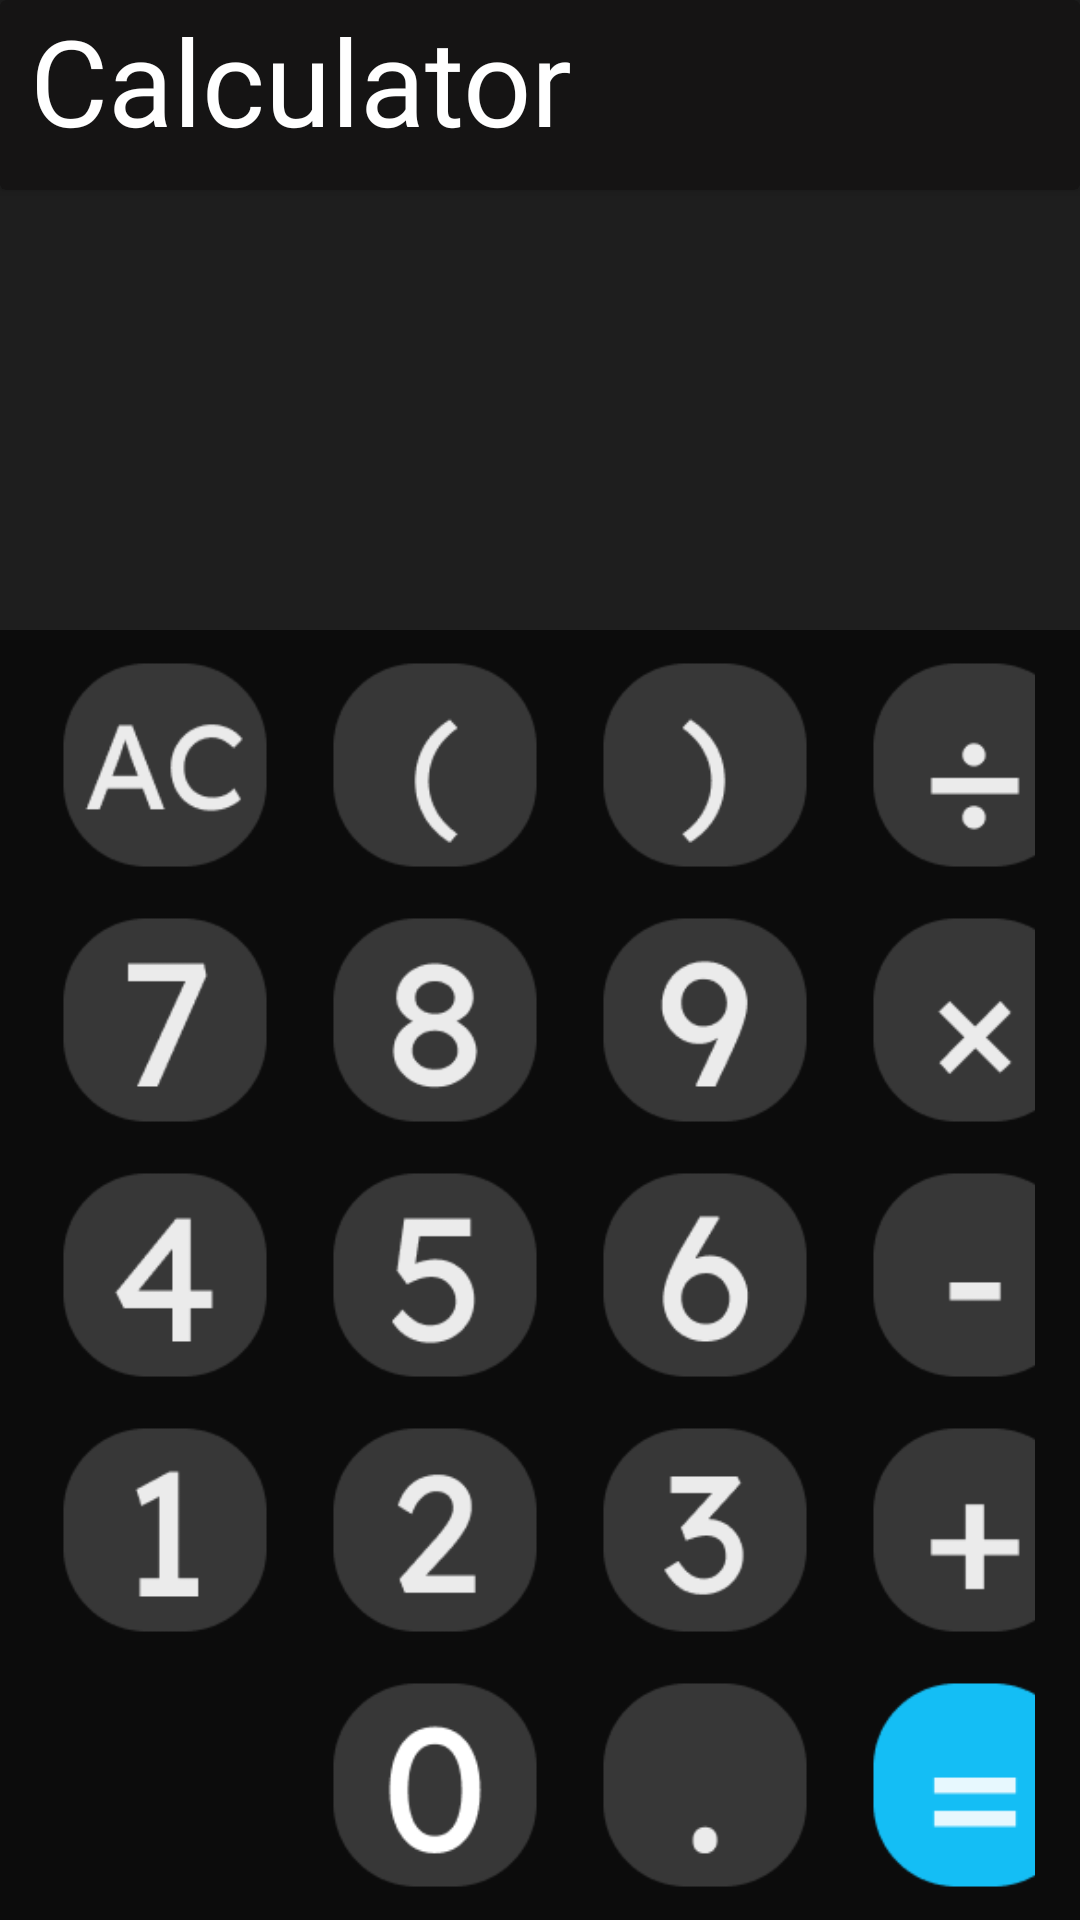

This screen was rendered from an Android layout file. Write that file and the resources it references.
<!-- AndroidManifest.xml: application theme Theme.Calculator -->
<!-- res/layout/activity_main.xml -->
<?xml version="1.0" encoding="utf-8"?>
<androidx.constraintlayout.widget.ConstraintLayout xmlns:android="http://schemas.android.com/apk/res/android"
    xmlns:app="http://schemas.android.com/apk/res-auto"
    xmlns:tools="http://schemas.android.com/tools"
    android:layout_width="match_parent"
    android:layout_height="match_parent"
    android:background="@color/secondary"
    tools:context=".MainActivity">

    <androidx.cardview.widget.CardView
        android:layout_width="match_parent"
        android:layout_height="wrap_content"
        android:backgroundTint="#151414"
        app:layout_constraintTop_toTopOf="parent">

        <TextView
            android:layout_width="wrap_content"
            android:layout_height="wrap_content"
            android:fontFamily="@font/lexend"
            android:text="Calculator"
            android:layout_marginBottom="10dp"
            android:layout_marginStart="10dp"
            android:textColor="@color/white"
            android:textSize="40sp"></TextView>
    </androidx.cardview.widget.CardView>


    <TextView
        android:id="@+id/input_txt"
        android:layout_width="wrap_content"
        android:layout_height="wrap_content"
        android:layout_marginBottom="4dp"
        android:text=""
        android:layout_marginEnd="10dp"
        android:textSize="50sp"
        android:fontFamily="@font/lexend"
        android:textColor="@color/white"
        app:layout_constraintBottom_toTopOf="@+id/output_txt"
        app:layout_constraintEnd_toEndOf="parent"></TextView>

    <TextView
        android:id="@+id/output_txt"
        android:layout_width="wrap_content"
        android:layout_height="wrap_content"
        android:layout_marginBottom="4dp"
        android:text=""
        android:layout_marginEnd="10dp"
        android:textSize="90sp"
        android:fontFamily="@font/lexend"
        android:textColor="@color/white"
        app:layout_constraintBottom_toTopOf="@+id/keypad"
        app:layout_constraintEnd_toEndOf="parent"></TextView>

    <androidx.appcompat.widget.LinearLayoutCompat
        android:id="@+id/keypad"
        android:layout_width="match_parent"
        android:layout_height="wrap_content"
        android:background="#0C0C0C"
        android:orientation="vertical"
        app:layout_constraintBottom_toBottomOf="parent"
        app:layout_constraintEnd_toEndOf="parent"
        app:layout_constraintStart_toStartOf="parent"
        tools:ignore="ExtraText">

        <androidx.appcompat.widget.LinearLayoutCompat
            android:layout_width="match_parent"
            android:layout_height="wrap_content"
            android:layout_gravity="center"
            android:layout_marginTop="5dp"
            android:layout_marginEnd="10dp">

            <ImageButton
                android:layout_width="80dp"
                android:layout_height="80dp"
                android:id="@+id/btn_clear"
                android:scaleType="fitXY"
                style="?android:borderlessButtonStyle"
                android:layout_marginStart="20dp"
                android:contentDescription="@string/todo"
                android:background="@drawable/btn_ac"></ImageButton>

            <androidx.appcompat.widget.AppCompatButton
                android:layout_width="80dp"
                android:layout_height="80dp"
                android:id="@+id/btn_openbracket"
                android:layout_marginStart="10dp"
                android:contentDescription="@string/todo"
                android:background="@drawable/btn_openbracket"></androidx.appcompat.widget.AppCompatButton>

            <ImageView
                android:layout_width="80dp"
                android:layout_height="80dp"
                android:id="@+id/btn_closebracket"
                android:layout_marginStart="10dp"
                android:contentDescription="@string/todo"
                android:src="@drawable/bnt_closebracket"></ImageView>

            <ImageView
                android:layout_width="80dp"
                android:layout_height="80dp"
                android:layout_marginStart="10dp"
                android:id="@+id/btn_div"
                android:contentDescription="@string/todo"
                android:src="@drawable/btn_div"></ImageView>
        </androidx.appcompat.widget.LinearLayoutCompat>

        <androidx.appcompat.widget.LinearLayoutCompat
            android:layout_width="match_parent"
            android:layout_height="wrap_content"
            android:layout_gravity="center"
            android:layout_marginEnd="10dp"
            android:layout_marginTop="5dp">

            <ImageView
                android:layout_width="80dp"
                android:layout_height="80dp"
                android:layout_marginStart="20dp"
                android:id="@+id/btn_7"
                android:contentDescription="@string/todo"
                android:src="@drawable/btn_7"></ImageView>

            <ImageView
                android:layout_width="80dp"
                android:layout_height="80dp"
                android:id="@+id/btn_8"
                android:layout_marginStart="10dp"
                android:contentDescription="@string/todo"
                android:src="@drawable/btn_8"></ImageView>

            <ImageView
                android:layout_width="80dp"
                android:layout_height="80dp"
                android:id="@+id/btn_9"
                android:layout_marginStart="10dp"
                android:contentDescription="@string/todo"
                android:src="@drawable/btn_9"></ImageView>

            <ImageView
                android:layout_width="80dp"
                android:layout_height="80dp"
                android:layout_marginStart="10dp"
                android:id="@+id/btn_x"
                android:layout_marginEnd="20dp"
                android:contentDescription="@string/todo"
                android:src="@drawable/btn_x"></ImageView>
        </androidx.appcompat.widget.LinearLayoutCompat>

        <androidx.appcompat.widget.LinearLayoutCompat
            android:layout_width="match_parent"
            android:layout_height="wrap_content"
            android:layout_gravity="center"
            android:layout_marginEnd="10dp"
            android:layout_marginTop="5dp">

            <ImageView
                android:layout_width="80dp"
                android:layout_height="80dp"
                android:layout_marginStart="20dp"
                android:id="@+id/btn_4"
                android:contentDescription="@string/todo"
                android:src="@drawable/btn_4"></ImageView>

            <ImageView
                android:layout_width="80dp"
                android:layout_height="80dp"
                android:id="@+id/btn_5"
                android:layout_marginStart="10dp"
                android:contentDescription="@string/todo"
                android:src="@drawable/btn_5"></ImageView>

            <ImageView
                android:layout_width="80dp"
                android:layout_height="80dp"
                android:id="@+id/btn_6"
                android:layout_marginStart="10dp"
                android:contentDescription="@string/todo"
                android:src="@drawable/btn_6"></ImageView>

            <ImageView
                android:layout_width="80dp"
                android:layout_height="80dp"
                android:layout_marginStart="10dp"
                android:layout_marginEnd="20dp"
                android:id="@+id/btn_minus"
                android:contentDescription="@string/todo"
                android:src="@drawable/btn_minus"></ImageView>
        </androidx.appcompat.widget.LinearLayoutCompat>

        <androidx.appcompat.widget.LinearLayoutCompat
            android:layout_width="match_parent"
            android:layout_height="wrap_content"
            android:layout_gravity="center"
            android:layout_marginEnd="10dp"
            android:layout_marginTop="5dp">

            <ImageView
                android:layout_width="80dp"
                android:layout_height="80dp"
                android:id="@+id/btn_1"
                android:layout_marginStart="20dp"
                android:contentDescription="@string/todo"
                android:src="@drawable/btn_1"></ImageView>

            <ImageView
                android:layout_width="80dp"
                android:layout_height="80dp"
                android:id="@+id/btn_2"
                android:layout_marginStart="10dp"
                android:contentDescription="@string/todo"
                android:src="@drawable/btn_2"></ImageView>

            <ImageView
                android:layout_width="80dp"
                android:layout_height="80dp"
                android:layout_marginStart="10dp"
                android:id="@+id/btn_3"
                android:contentDescription="@string/todo"
                android:src="@drawable/btn_3"></ImageView>

            <ImageView
                android:layout_width="80dp"
                android:layout_height="80dp"
                android:id="@+id/btn_plus"
                android:layout_marginStart="10dp"
                android:contentDescription="@string/todo"
                android:src="@drawable/btn_plus"></ImageView>
        </androidx.appcompat.widget.LinearLayoutCompat>

        <androidx.appcompat.widget.LinearLayoutCompat
            android:layout_width="match_parent"
            android:layout_height="wrap_content"
            android:layout_gravity="center"
            android:layout_marginEnd="10dp"
            android:layout_marginTop="5dp"
            android:layout_marginBottom="5dp">

            <ImageView
                android:layout_width="80dp"
                android:layout_height="80dp"
                android:layout_marginStart="20dp"
                android:visibility="invisible"
                android:contentDescription="@string/todo"
                android:src="@drawable/btn_c"></ImageView>

            <ImageView
                android:layout_width="80dp"
                android:layout_height="80dp"
                android:id="@+id/btn_0"
                android:layout_marginStart="10dp"
                android:contentDescription="@string/todo"
                android:src="@drawable/btn_0"></ImageView>

            <ImageView
                android:layout_width="80dp"
                android:layout_height="80dp"
                android:layout_marginStart="10dp"
                android:id="@+id/btn_dot"
                android:contentDescription="@string/todo"
                android:src="@drawable/btn_dot"></ImageView>

            <ImageView
                android:layout_width="80dp"
                android:layout_height="80dp"
                android:id="@+id/btn_equal"
                android:layout_marginStart="10dp"
                android:contentDescription="@string/todo"
                android:src="@drawable/btn_equals"></ImageView>
        </androidx.appcompat.widget.LinearLayoutCompat>

    </androidx.appcompat.widget.LinearLayoutCompat>
</androidx.constraintlayout.widget.ConstraintLayout>
<!-- resources referenced by this layout -->
<resources>
  <color name="secondary">#1E1E1E</color>
  <color name="white">#FFFFFFFF</color>
  <!-- drawable bnt_closebracket: png bitmap (drawable, 2485 bytes) -->
  <!-- drawable btn_0: png bitmap (drawable, 2844 bytes) -->
  <!-- drawable btn_1: png bitmap (drawable, 1967 bytes) -->
  <!-- drawable btn_2: png bitmap (drawable, 2610 bytes) -->
  <!-- drawable btn_3: png bitmap (drawable, 2715 bytes) -->
  <!-- drawable btn_4: png bitmap (drawable, 2136 bytes) -->
  <!-- drawable btn_5: png bitmap (drawable, 2744 bytes) -->
  <!-- drawable btn_6: png bitmap (drawable, 2796 bytes) -->
  <!-- drawable btn_7: png bitmap (drawable, 2206 bytes) -->
  <!-- drawable btn_8: png bitmap (drawable, 3059 bytes) -->
  <!-- drawable btn_9: png bitmap (drawable, 2706 bytes) -->
  <!-- drawable btn_ac: png bitmap (drawable, 3142 bytes) -->
  <!-- drawable btn_c: png bitmap (drawable, 2796 bytes) -->
  <!-- drawable btn_div: png bitmap (drawable, 2132 bytes) -->
  <!-- drawable btn_dot: png bitmap (drawable, 1942 bytes) -->
  <!-- drawable btn_equals: png bitmap (drawable, 1762 bytes) -->
  <!-- drawable btn_minus: png bitmap (drawable, 1777 bytes) -->
  <!-- drawable btn_openbracket: png bitmap (drawable, 2464 bytes) -->
  <!-- drawable btn_plus: png bitmap (drawable, 1857 bytes) -->
  <!-- drawable btn_x: png bitmap (drawable, 2376 bytes) -->
  <string name="todo">TODO</string>
  <style name="Theme.Calculator" parent="Base.Theme.Calculator" />
  <style name="Base.Theme.Calculator" parent="Theme.Material3.DayNight.NoActionBar">
          
          <item name="colorPrimary">@color/secondary</item>
          <item name="android:windowIsTranslucent">true</item>
      </style>
</resources>
